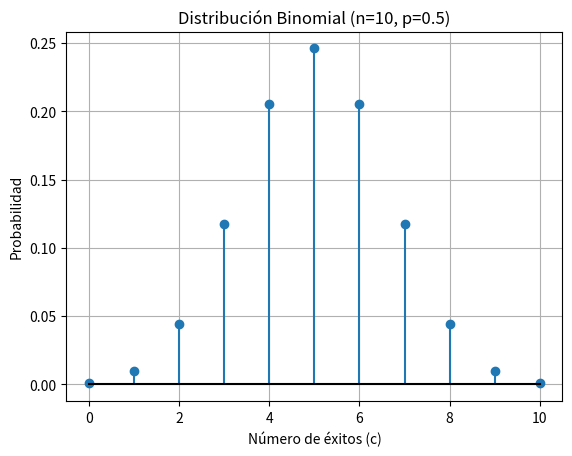

Generate this figure with matplotlib:
import numpy as np
import matplotlib.pyplot as plt
from scipy.stats import binom

# Parámetros
n = 10       # número de ensayos
p = 0.5      # probabilidad de éxito

# Valores posibles de éxitos
x = np.arange(0, n+1)

# PMF (función de masa de probabilidad)
y = binom.pmf(x, n, p)

# Graficar
fig, ax = plt.subplots()
ax.stem(x, y, basefmt="k-", linefmt='C0-', markerfmt='C0o')
plt.title(f'Distribución Binomial (n={n}, p={p})')
plt.xlabel('Número de éxitos (c)')
plt.ylabel('Probabilidad')
plt.grid(True)
plt.show()